Run: headless pygame with SDL's dummy video driver; simulated clock (each Clock.tick advances the game by its frame time, no real sleeping); random seed 0; keys injected as events and as key.get_pressed() state; no mouse input.
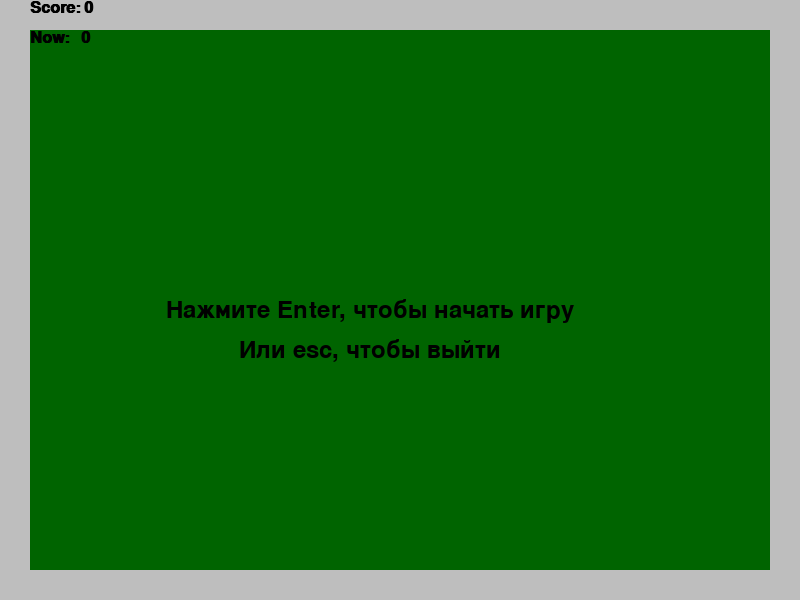
Frame 1 of 4 · flips 1–60 · no input
Frame 2 of 4 · flips 61–180 · tapped SPACE, RETURN · held RIGHT (→), D · screen unchanged from frame 1, image omitted
Frame 3 of 4 · flips 181–300 · held DOWN (↓), S · screen unchanged from frame 2, image omitted
Frame 4 of 4 · flips 301–420 · held LEFT (←), A, UP (↑), W · screen unchanged from frame 3, image omitted

The pygame program that drew these frames:

import pygame
import sys
import random

WIDTH, HEIGHT = SCREEN_SIZE = (800, 600)
BLOCK_SIZE = 10
WALL_BLOCK = 3
INITIAL_GAME_SPEED = 10
BACKGROUND_COLOR = "dark green"
APPLE_COLOR = "red"
SNAKE_COLOR = "green"
WALL_COLOR = "grey"
TEXT_COLOR = "black"
FILE_NAME = "data.txt"
SNAKE_LENGTH = 3
APPLES = 3
RADIUS_APPLE = 5
SIZE_X, SIZE_Y = WIDTH - WALL_BLOCK * BLOCK_SIZE * 2, HEIGHT - WALL_BLOCK * BLOCK_SIZE * 2
apple_sprites = pygame.sprite.Group()
FPS = 30


def main():
    screen, clock = initialize_pygame()
    game_state = initialize_game_state()
    while game_state['program_running']:
        clock.tick(game_state['game_speed'])
        events = get_events()
        update_game_state(events, game_state)
        update_screen(screen, game_state)
    terminate()


def initialize_pygame():
    pygame.init()
    screen = pygame.display.set_mode(SCREEN_SIZE)
    pygame.display.set_caption('Snake')
    clock = pygame.time.Clock()
    return screen, clock


def initialize_game_state():
    game_state = {
        "program_running": True,
        "game_running": False,
        "game_paused": False,
        "game_speed": INITIAL_GAME_SPEED,
        "score": 0,
        "now": 0,
        "apples": [],
        "snake": []
    }
    return game_state


def get_events():
    events = []
    for event in pygame.event.get():
        if event.type == pygame.QUIT:
            events.append('quit')
        elif event.type == pygame.KEYDOWN:
            if event.key == pygame.K_UP:
                events.append('up')
            elif event.key == pygame.K_DOWN:
                events.append('down')
            elif event.key == pygame.K_RIGHT:
                events.append('right')
            elif event.key == pygame.K_LEFT:
                events.append('left')
            elif event.key == pygame.K_RETURN:
                events.append('enter')
            elif event.key == pygame.K_SPACE:
                events.append('space')
            elif event.key == pygame.K_ESCAPE:
                events.append('escape')
    return events


def update_game_state(events, game_state):
    check_key_presses(events, game_state)
    if game_state['game_running'] and not game_state['game_paused']:
        move_snake(game_state)
        check_collisions(game_state)
        check_apple_consumption(game_state)


def check_key_presses(events, game_state):
    if 'quit' in events:
        game_state["program_running"] = False
    elif not game_state['game_running']:
        if 'escape' in events:
            game_state['program_running'] = False
        elif 'enter' in events:
            initialize_new_game(game_state)
            game_state['game_running'] = True
    elif game_state['game_paused']:
        if 'escape' in events:
            game_state['game_running'] = False
        elif 'space' in events:
            game_state['game_paused'] = False
    else:
        if 'escape' in events or 'space' in events:
            game_state['game_paused'] = True
        if 'up' in events:
            game_state['direction'] = (0, -BLOCK_SIZE)
        if 'down' in events:
            game_state['direction'] = (0, BLOCK_SIZE)
        if 'right' in events:
            game_state['direction'] = (BLOCK_SIZE, 0)
        if 'left' in events:
            game_state['direction'] = (-BLOCK_SIZE, 0)


def move_snake(game_state):
    x = game_state['snake'][0][0] + game_state['direction'][0]
    y = game_state['snake'][0][1] + game_state['direction'][1]
    game_state['snake'].insert(0, (x, y))


def check_collisions(game_state):
    x, y = game_state['snake'][0]
    if x < 0 or y < 0 or x >= SIZE_X or y >= SIZE_Y or len(game_state['snake']) > len(
            set(game_state['snake'])):
        game_state['game_running'] = False
        game_state['apples'] = []


def check_apple_consumption(game_state):
    apples_eaten = 0
    for apple in game_state['apples']:
        if apple == game_state['snake'][0]:
            game_state['apples'].remove(apple)
            place_apples(1, game_state)
            game_state['now'] += 1
            if game_state['now'] > game_state['score']:
                game_state['score'] = game_state['now']
            apples_eaten += 1
            game_state['game_speed'] = round(game_state['game_speed'] * 1.1)
    if apples_eaten == 0:
        game_state['snake'].pop()


def initialize_new_game(game_state):
    game_state['snake'] = []
    place_snake(SNAKE_LENGTH, game_state)
    place_apples(APPLES, game_state)
    game_state['direction'] = (BLOCK_SIZE, 0)
    game_state['game_paused'] = False
    game_state['now'] = 0
    game_state['game_speed'] = INITIAL_GAME_SPEED


def update_screen(screen, game_state):
    screen.fill(BACKGROUND_COLOR)
    if not game_state['game_running']:
        print_new_game_message(screen)
    elif game_state['game_paused']:
        print_new_paused_message(screen)
    else:
        draw_apples(screen, game_state['apples'])
        draw_snake(screen, game_state['snake'])
    draw_walls(screen)
    print_score(screen, game_state['score'], game_state['now'])
    pygame.display.flip()


def place_apples(apples, game_state):
    x = random.randrange(WALL_BLOCK * BLOCK_SIZE, SIZE_X - BLOCK_SIZE, 10)
    y = random.randrange(WALL_BLOCK * BLOCK_SIZE, SIZE_Y - BLOCK_SIZE, 10)
    for i in range(apples):
        while (x, y) in game_state['apples'] or (x, y) in game_state['snake']:
            x = random.randrange(WALL_BLOCK * BLOCK_SIZE, SIZE_X - 1, 10)
            y = random.randrange(WALL_BLOCK * BLOCK_SIZE, SIZE_Y - 1, 10)
        game_state['apples'].append((x, y))


def place_snake(length, game_state):
    x, y = round(SIZE_X // 2, -1), round(SIZE_Y // 2, -1)
    game_state['snake'].append((x, y))
    for i in range(1, length):
        game_state['snake'].append((x - i, y))


def draw_apples(screen, apples):
    for apple in apples:
        x = apple[0] + WALL_BLOCK * BLOCK_SIZE
        y = apple[1] + WALL_BLOCK * BLOCK_SIZE
        pygame.draw.rect(screen, APPLE_COLOR, ((x, y), (BLOCK_SIZE, BLOCK_SIZE)), border_radius=10)


def draw_snake(screen, snake):
    for segment in snake:
        x = segment[0] + WALL_BLOCK * BLOCK_SIZE
        y = segment[1] + WALL_BLOCK * BLOCK_SIZE
        pygame.draw.rect(screen, SNAKE_COLOR, ((x, y), (BLOCK_SIZE, BLOCK_SIZE)), border_radius=10)


def draw_walls(screen):
    wall_size = WALL_BLOCK * BLOCK_SIZE
    pygame.draw.rect(screen, WALL_COLOR, ((0, 0), (WIDTH, wall_size)))
    pygame.draw.rect(screen, WALL_COLOR, ((0, 0), (wall_size, HEIGHT)))
    pygame.draw.rect(screen, WALL_COLOR, ((WIDTH - wall_size, 0), (WIDTH, HEIGHT)))
    pygame.draw.rect(screen, WALL_COLOR, ((0, HEIGHT - wall_size), (WIDTH, HEIGHT)))


def print_score(screen, score, now):
    font = pygame.font.SysFont('Courier New', 24, bold=True)
    text_score = font.render("Score: " + str(score), True, TEXT_COLOR)
    text_rect = text_score.get_rect()
    text_rect.topleft = (WALL_BLOCK * BLOCK_SIZE, 0)
    screen.blit(text_score, text_rect)

    text = font.render("Now:   " + str(now), True, TEXT_COLOR)
    text_rect = text.get_rect()
    text_rect.topleft = (WALL_BLOCK * BLOCK_SIZE, 0)
    text_rect.y = 30
    screen.blit(text, text_rect)


def print_new_game_message(screen):
    font = pygame.font.SysFont("Courier New", 35, bold=False)
    text_list = ["Нажмите Enter, "
                 "чтобы начать игру",
                 "Или esc, чтобы выйти"]
    string_rendered = font.render(text_list[0], True, pygame.Color('black'))
    intro_rect = string_rendered.get_rect()
    text_coord = [SIZE_X // 2 - intro_rect.width // 2, SIZE_Y // 2 - intro_rect.height // 2]
    for line in text_list:
        string_rendered = font.render(line, True, pygame.Color('black'))
        intro_rect = string_rendered.get_rect()
        text_coord = [SIZE_X // 2 - intro_rect.width // 2, text_coord[1] + 40]
        intro_rect.y = text_coord[1]
        intro_rect.x = text_coord[0]
        screen.blit(string_rendered, intro_rect)


def print_new_paused_message(screen):
    font = pygame.font.SysFont("Courier New", 35, bold=False)
    text_list = ["ПАУЗА",
                 "чтобы начать игру нажмите Space",
                 "Или esc, чтобы выйти"]
    string_rendered = font.render(text_list[0], True, pygame.Color('black'))
    intro_rect = string_rendered.get_rect()
    text_coord = [SIZE_X // 2 - intro_rect.width // 2, 100]
    for line in text_list:
        string_rendered = font.render(line, True, pygame.Color('black'))
        intro_rect = string_rendered.get_rect()
        text_coord = [SIZE_X // 2 - intro_rect.width // 2, text_coord[1] + 40]
        intro_rect.y = text_coord[1]
        intro_rect.x = text_coord[0]
        screen.blit(string_rendered, intro_rect)


def terminate():
    pygame.quit()
    sys.exit()


main()
